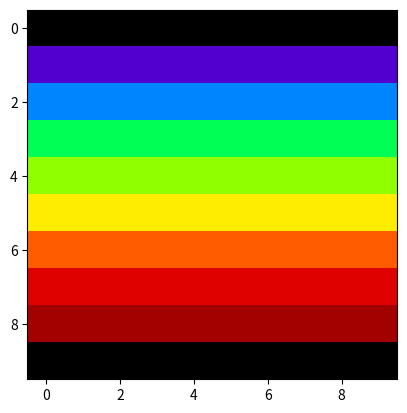

Generate this figure with matplotlib:
import numpy as np
# import SellmeierCoefficients as cs
import matplotlib.pyplot as plt

def rgb_decorator(function):
    #Wavelengths will be sampled exactly the same way for each secondary
    #ray set. By storing the results of rgb conversion, we will waste less
    #computation time.
    cache = {}
    def wrapper(*args, **kwargs):
        if args in cache:
            return cache[args]
        cache[args] = function(*args,**kwargs)
        return cache[args]
    
    return wrapper

def attenuation_decorator(function):
    #Same exact thing, but used for the attenuation functions.
    cache = {}
    def wrapper(wavelength):
        if wavelength in cache:
            return cache[wavelength]
        cache[wavelength] = function(wavelength)
        #print('a') just for checking it works (it does)
        return cache[wavelength]

    return wrapper

def refracted_direction(incident, normal, n_2, n_1):
    #Returns the direction vector of the secondary ray.
    #Normal is not antiparallel to the ray direction's parallel component.
    #Expects normalised vectors!
    mu = n_1/n_2
    parallel = np.sqrt(1 - mu**2 * (1 - (np.dot(incident,normal)**2)))\
             * normal
    perpendicular = mu * (incident - np.dot(incident, normal)*normal )
    return parallel + perpendicular

def refracted_ray(intersection, refracted_dir):
    return Ray(intersection, refracted_dir) 

def sellmeier_n(wavelength, Bs, Cs):
    #COEFFICIENTS MUST BE PASSED AS A NUMPY ARRAY.
    #Wavelength is in μm, Cs are μm^2 and Bs dimensionless.
    tops = wavelength**2 * Bs
    bots = wavelength**2 - Cs
    terms = tops/bots
    return np.sqrt(1 + sum(terms))

@rgb_decorator
def wavelength_rgb(wavelength, gamma = 0.8):
    #Takes a wavelength in μm and returns an rgb value for it.
    #Based off an approximation. Real rgb considerations wee bit 
    #complicated; too much for something that requires quick 
    #evaluation.

    return red(wavelength,gamma), green(wavelength,gamma), \
        blue(wavelength,gamma)

def red(wavelength, gamma):
    #Red component. A lot of elifs sadly but ye.
    if 0.38 < wavelength < 0.44:
        return ((0.44-wavelength)/0.06 * attenuation_short(wavelength))**gamma
    elif 0.51 < wavelength < 0.58:
        return ((wavelength - 0.51)/0.07)**gamma
    elif 0.58 <= wavelength <= 0.645:
        return 1
    elif 0.645 < wavelength < 0.75:
        return attenuation_long(wavelength)**gamma
    return 0

def green(wavelength, gamma):
    #Same goes for green.
    if 0.44 < wavelength < 0.49:
        return ((wavelength - 0.44)/0.05)**gamma
    elif 0.49 <= wavelength <= 0.58:
        return 1
    elif 0.58 < wavelength < 0.645:
        return ((0.645 - wavelength)/0.065)**gamma
    return 0

def blue(wavelength, gamma):
    #Bloo passport.
    if 0.38 < wavelength < 0.44:
        return attenuation_short(wavelength)**gamma
    elif 0.44 <= wavelength <= 0.49:
        return 1
    elif 0.49 < wavelength < 0.51:
        return ((0.51 - wavelength)/0.02)
    return 0

@attenuation_decorator
def attenuation_short(wavelength):
    return 0.3 + 0.7*((wavelength-0.38)/0.06)

@attenuation_decorator
def attenuation_long(wavelength):
    return 0.3 + 0.7*((0.75-wavelength)/0.105)

if __name__ == '__main__':
    
    #Rays moving through the same medium should not be refracted (should
    #be the case with arbitrary normal)
    i = np.array([1,0,0])
    n = np.array([1/np.sqrt(2), 1/np.sqrt(2), 0])
    n1 = 1 ; n2 = 1
    print(refracted_direction(i, n, n2, n1)) #Passed

    #Rays moving at the boundary (parallel to the surface) should
    #not be affected (well, we don't consider diffraction!).
    n = np.array([0, 1, 0])
    print(refracted_direction(i, n, n2, n1)) #Passed

    #Rays along the normal should not be affected.
    print(refracted_direction(i, i, n2, n1)) #Passed

    #Worked example. Ray at 45 angle moving into plane with refractive
    #index 2. Expected = [sqrt(2)/4, sqrt(14)/4, 0] = [0.35..., 0.93..., 0]
    i = np.array([1/np.sqrt(2), 1/np.sqrt(2), 0])
    n = np.array([1,0,0])
    n2 = 2
    print(refracted_direction(i, n, n2, n1)) #Passed

    #Just checking if it explodes:
    i = np.array([1, 1, 1]) / np.sqrt(3)
    n = np.array([0, 1, 1]) / np.sqrt(2)
    a = refracted_direction(i, n, n2, n1) 
    print(a, np.linalg.norm(a)) #Doesn't explode. Rounding error visible.

    #What happens for n = 0? Zero division error for n2 = 0, and n1 = 0
    #returns the normal of the surface - as would be predicted by Snell's
    #Law actually.
    print(refracted_direction(i, n, 1, 0))

    #What about negative indices? Metamaterials right? Gibberish that 
    #would need to get tested inside the program itself. At least it doesn't
    #crash. Would be a cool way to expand on the project though no? 
    print(refracted_direction(i, n, 1, -1))

    #TIR. How does that look like?
    i = np.array([1,0,0]) 
    n = np.array([-np.sin(np.pi/3), -np.cos(np.pi/3), 0])
    print(refracted_direction(i, n, 1, 5))
    #Returns [nan, nan, nan] - something to watch out for. Perhaps check
    #before call whether TIR occurs.

    #Testing importing of constants from other files.
    # Bs = cs.water_Bs
    # print(Bs)

    # R = wavelength_rgb(0.66, 1)
    # print(R)

    # a = wavelength_rgb(0.66, 1)
    # print(a)

    numero = 10
    samples = np.linspace(0.38, 0.75, numero)
    colours = np.zeros((numero,numero, 3))
    for i in range(len(samples)):
        colours[i] = wavelength_rgb(samples[i])
    plt.imshow(colours)
    plt.show()